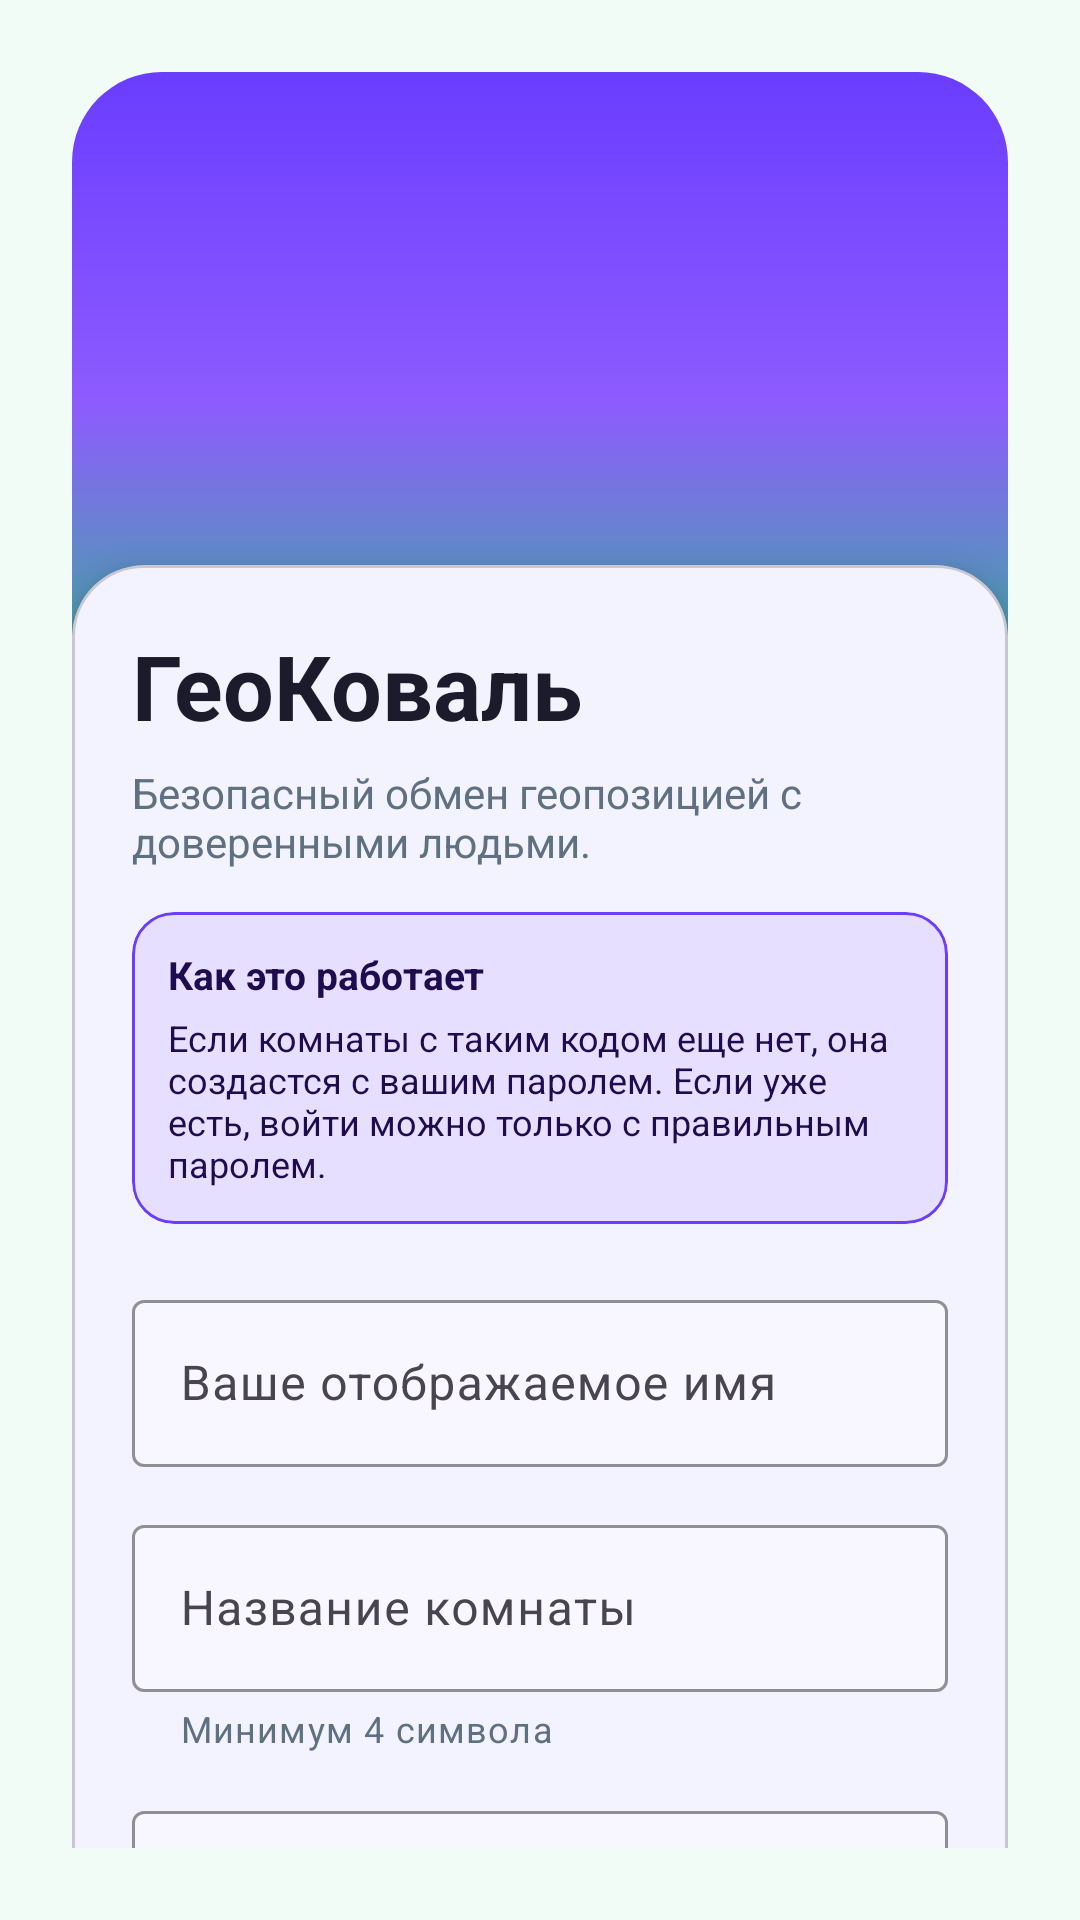

Android layout source for this screen:
<!-- AndroidManifest.xml: application theme Theme.GeoLink -->
<!-- res/layout/activity_login.xml -->
<?xml version="1.0" encoding="utf-8"?>
<androidx.constraintlayout.widget.ConstraintLayout xmlns:android="http://schemas.android.com/apk/res/android"
    xmlns:app="http://schemas.android.com/apk/res-auto"
    android:layout_width="match_parent"
    android:layout_height="match_parent"
    android:background="@color/gl_background"
    android:padding="24dp">

    <View
        android:id="@+id/heroTop"
        android:layout_width="0dp"
        android:layout_height="220dp"
        android:background="@drawable/bg_hero"
        app:layout_constraintEnd_toEndOf="parent"
        app:layout_constraintStart_toStartOf="parent"
        app:layout_constraintTop_toTopOf="parent" />

    <com.google.android.material.card.MaterialCardView
        android:id="@+id/formCard"
        style="@style/Widget.GeoLink.Card.Surface.Large"
        android:layout_width="0dp"
        android:layout_height="wrap_content"
        android:layout_marginTop="-56dp"
        app:layout_constraintEnd_toEndOf="parent"
        app:layout_constraintStart_toStartOf="parent"
        app:layout_constraintTop_toBottomOf="@id/heroTop">

        <LinearLayout
            android:layout_width="match_parent"
            android:layout_height="wrap_content"
            android:orientation="vertical"
            android:padding="20dp">

            <TextView
                android:layout_width="wrap_content"
                android:layout_height="wrap_content"
                android:text="@string/welcome_title"
                android:textColor="@color/gl_onSurface"
                android:textSize="30sp"
                android:textStyle="bold" />

            <TextView
                android:layout_width="match_parent"
                android:layout_height="wrap_content"
                android:layout_marginTop="6dp"
                android:text="@string/welcome_subtitle"
                android:textColor="@color/gl_textSecondary"
                android:textSize="14sp" />

            <com.google.android.material.card.MaterialCardView
                style="@style/Widget.GeoLink.Card.Highlight"
                android:layout_width="match_parent"
                android:layout_height="wrap_content"
                android:layout_marginTop="14dp">

                <LinearLayout
                    android:layout_width="match_parent"
                    android:layout_height="wrap_content"
                    android:orientation="vertical"
                    android:padding="12dp">

                    <TextView
                        android:layout_width="match_parent"
                        android:layout_height="wrap_content"
                        android:text="@string/room_rules_title"
                        android:textColor="@color/gl_onPrimaryContainer"
                        android:textSize="13sp"
                        android:textStyle="bold" />

                    <TextView
                        android:layout_width="match_parent"
                        android:layout_height="wrap_content"
                        android:layout_marginTop="4dp"
                        android:text="@string/room_rules_text"
                        android:textColor="@color/gl_onPrimaryContainer"
                        android:textSize="12sp" />
                </LinearLayout>
            </com.google.android.material.card.MaterialCardView>

            <com.google.android.material.textfield.TextInputLayout
                style="@style/Widget.GeoLink.TextInputLayout"
                android:layout_width="match_parent"
                android:layout_height="wrap_content"
                android:layout_marginTop="20dp">

                <com.google.android.material.textfield.TextInputEditText
                    android:id="@+id/inputNickname"
                    android:layout_width="match_parent"
                    android:layout_height="wrap_content"
                    android:hint="@string/nickname_hint"
                    android:inputType="textPersonName"
                    android:maxLines="1" />
            </com.google.android.material.textfield.TextInputLayout>

            <com.google.android.material.textfield.TextInputLayout
                style="@style/Widget.GeoLink.TextInputLayout"
                android:layout_width="match_parent"
                android:layout_height="wrap_content"
                android:layout_marginTop="14dp"
                app:helperText="@string/room_password_helper">

                <com.google.android.material.textfield.TextInputEditText
                    android:id="@+id/inputRoom"
                    android:layout_width="match_parent"
                    android:layout_height="wrap_content"
                    android:hint="@string/room_hint"
                    android:inputType="text"
                    android:maxLines="1" />
            </com.google.android.material.textfield.TextInputLayout>

            <com.google.android.material.textfield.TextInputLayout
                style="@style/Widget.GeoLink.TextInputLayout"
                android:layout_width="match_parent"
                android:layout_height="wrap_content"
                android:layout_marginTop="14dp">

                <com.google.android.material.textfield.TextInputEditText
                    android:id="@+id/inputRoomPassword"
                    android:layout_width="match_parent"
                    android:layout_height="wrap_content"
                    android:hint="@string/room_password_hint"
                    android:inputType="textPassword"
                    android:maxLines="1" />
            </com.google.android.material.textfield.TextInputLayout>

            <com.google.android.material.button.MaterialButton
                android:id="@+id/btnContinue"
                style="@style/Widget.GeoLink.Button.Filled"
                android:layout_width="match_parent"
                android:layout_height="wrap_content"
                android:layout_marginTop="20dp"
                android:text="@string/continue_btn" />
        </LinearLayout>
    </com.google.android.material.card.MaterialCardView>

</androidx.constraintlayout.widget.ConstraintLayout>
<!-- resources referenced by this layout -->
<resources>
  <color name="gl_background">#F2FCF7</color>
  <color name="gl_onPrimaryContainer">#1E0C4F</color>
  <color name="gl_onSurface">#1B1B2C</color>
  <color name="gl_textSecondary">#5F7080</color>
  <!-- drawable bg_hero (drawable) -->
  <?xml version="1.0" encoding="utf-8"?>
  <shape xmlns:android="http://schemas.android.com/apk/res/android" android:shape="rectangle">
      <gradient
          android:angle="35"
          android:centerColor="@color/gl_accent"
          android:endColor="@color/gl_secondary"
          android:startColor="@color/gl_primary" />
      <corners android:radius="30dp" />
  </shape>
  <string name="continue_btn">Продолжить</string>
  <string name="nickname_hint">Ваше отображаемое имя</string>
  <string name="room_hint">Название комнаты</string>
  <string name="room_password_helper">Минимум 4 символа</string>
  <string name="room_password_hint">Пароль комнаты</string>
  <string name="room_rules_text">Если комнаты с таким кодом еще нет, она создастся с вашим паролем. Если уже есть, войти можно только с правильным паролем.</string>
  <string name="room_rules_title">Как это работает</string>
  <string name="welcome_subtitle">Безопасный обмен геопозицией с доверенными людьми.</string>
  <string name="welcome_title">ГеоКоваль</string>
  <style name="Widget.GeoLink.Button.Filled" parent="Widget.Material3.Button">
          <item name="cornerRadius">14dp</item>
          <item name="android:minHeight">40dp</item>
          <item name="android:insetTop">0dp</item>
          <item name="android:insetBottom">0dp</item>
          <item name="android:textAllCaps">false</item>
      </style>
  <style name="Widget.GeoLink.Card.Highlight" parent="Widget.Material3.CardView.Filled">
          <item name="cardBackgroundColor">@color/gl_primaryContainer</item>
          <item name="cardCornerRadius">14dp</item>
          <item name="strokeColor">@color/gl_primary</item>
          <item name="strokeWidth">1dp</item>
      </style>
  <style name="Widget.GeoLink.Card.Surface.Large" parent="Widget.GeoLink.Card.Surface">
          <item name="cardCornerRadius">24dp</item>
          <item name="cardElevation">8dp</item>
      </style>
  <color name="gl_accent">#8E5BFF</color>
  <color name="gl_secondary">#2DBE8A</color>
  <color name="gl_primary">#6A3DFF</color>
  <color name="gl_primaryContainer">#E7DFFF</color>
  <style name="Widget.GeoLink.Card.Surface" parent="Widget.Material3.CardView.Elevated">
          <item name="cardBackgroundColor">@color/gl_surface_elevated</item>
          <item name="cardCornerRadius">20dp</item>
          <item name="cardElevation">6dp</item>
          <item name="strokeColor">@color/gl_divider</item>
          <item name="strokeWidth">1dp</item>
      </style>
  <color name="gl_input_bg">#F8F6FF</color>
  <color name="gl_input_stroke">#CFC6EA</color>
  <color name="gl_onPrimary">#FFFFFF</color>
  <color name="gl_onSecondary">#062F21</color>
  <color name="gl_surface">#FFFFFF</color>
  <style name="Widget.GeoLink.Button.Outlined" parent="Widget.Material3.Button.OutlinedButton">
          <item name="cornerRadius">14dp</item>
          <item name="android:minHeight">40dp</item>
          <item name="android:insetTop">0dp</item>
          <item name="android:insetBottom">0dp</item>
          <item name="android:textAllCaps">false</item>
      </style>
  <style name="Widget.GeoLink.EditText" parent="Widget.Material3.TextInputEditText.OutlinedBox">
          <item name="android:textColor">@color/gl_onSurface</item>
          <item name="android:textColorHint">@color/gl_textSecondary</item>
          <item name="android:textSize">15sp</item>
      </style>
  <color name="gl_surface_elevated">#F3F2FF</color>
  <color name="gl_divider">#2D000000</color>
</resources>
